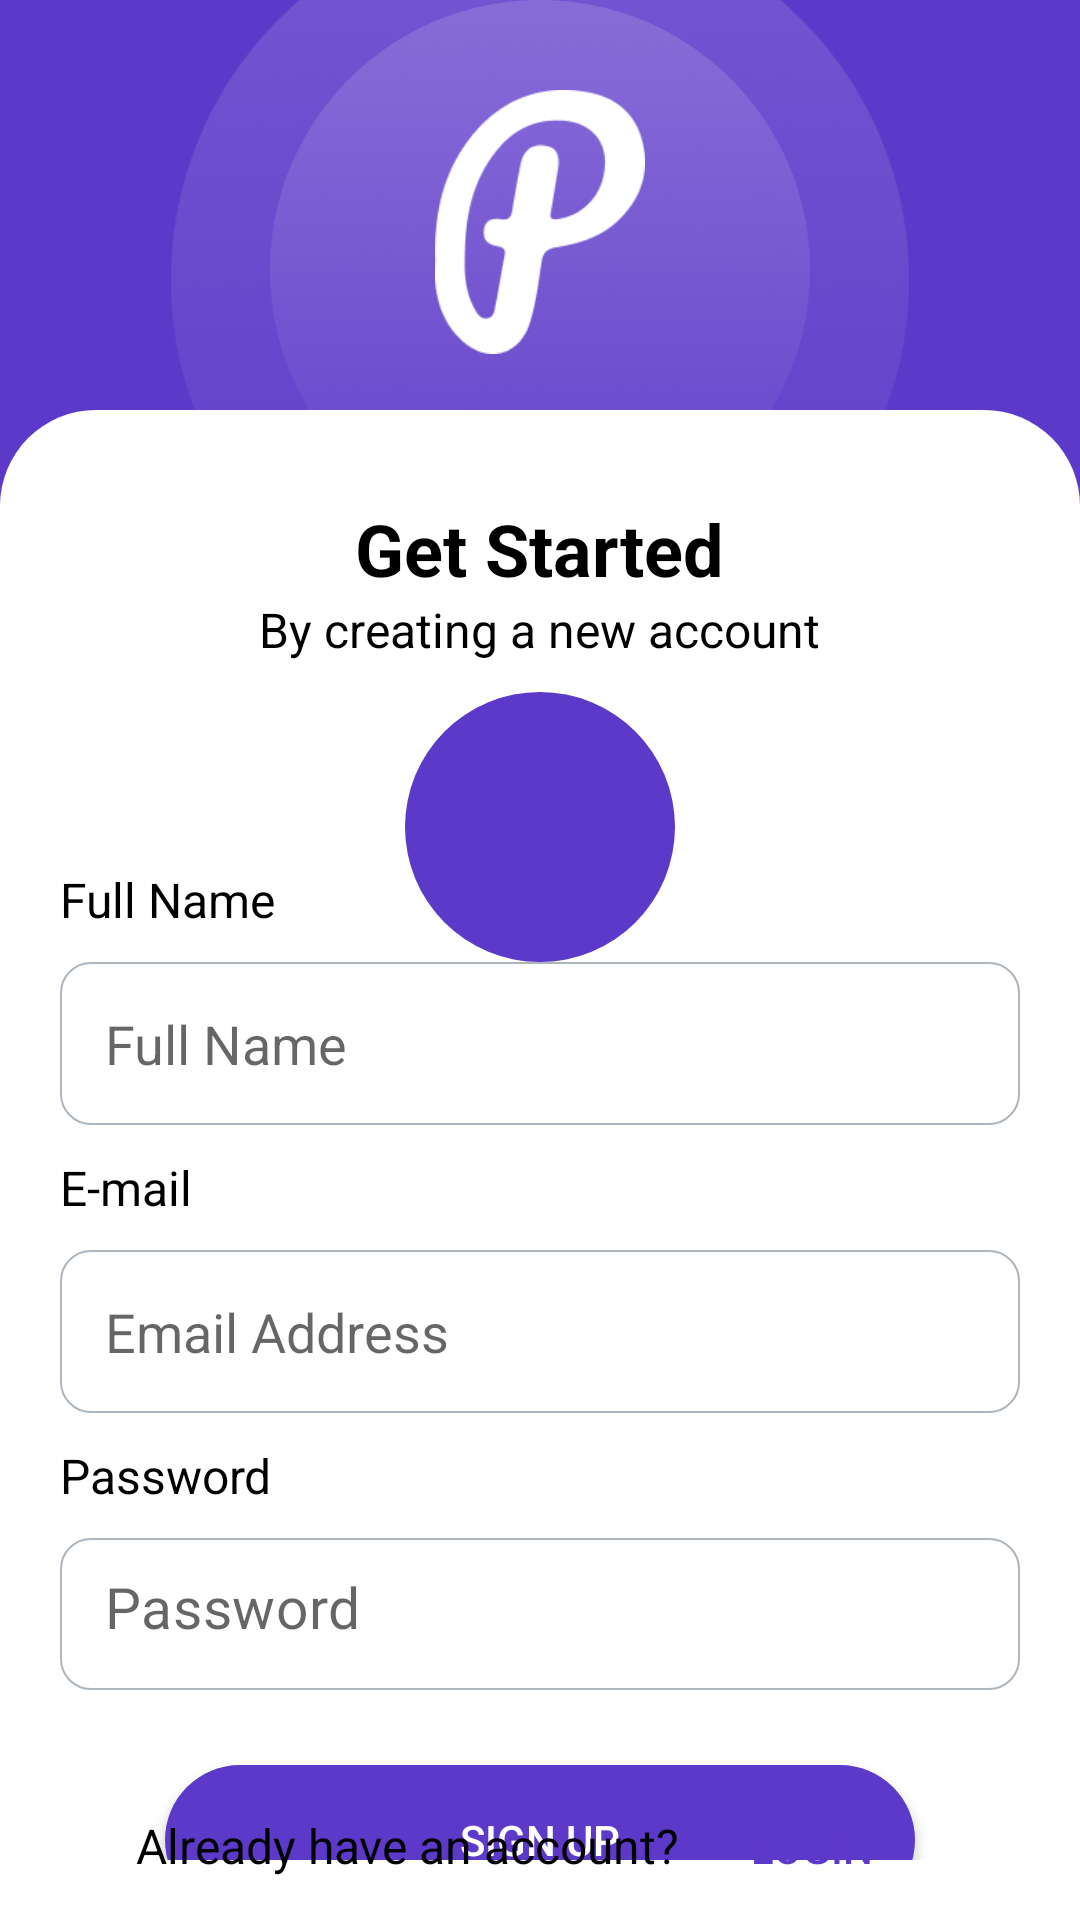

Reconstruct the res/layout file that produces this screen, plus the resources it refers to.
<!-- AndroidManifest.xml: application theme Theme.Project -->
<!-- res/layout/activity_signup.xml -->
<?xml version="1.0" encoding="utf-8"?>
<RelativeLayout xmlns:android="http://schemas.android.com/apk/res/android"
    android:layout_width="match_parent"
    android:layout_height="match_parent"
    xmlns:app="http://schemas.android.com/apk/res-auto"
    xmlns:tools="http://schemas.android.com/tools"
    android:background="#5D39C9"
    tools:context=".Signup">

    <ImageView
        android:layout_width="70dp"
        android:layout_height="88dp"
        android:background="@drawable/img_6"
        android:layout_marginTop="30dp"
        android:layout_centerHorizontal="true"


        ></ImageView>

    <ImageView
        android:layout_width="180dp"
        android:layout_height="180dp"
        android:layout_centerHorizontal="true"
        android:background="@drawable/img"
        ></ImageView>
    <ImageView
        android:id="@+id/ellipse"
        android:layout_width="246dp"
        android:layout_height="246dp"
        android:layout_marginTop="-30dp"
        android:layout_centerHorizontal="true"
        android:background="@drawable/img"
        ></ImageView>

    <LinearLayout
        android:orientation="vertical"
        android:layout_marginTop="-80dp"
        android:layout_below="@+id/ellipse"
        android:layout_width="match_parent"
        android:layout_height="match_parent"
        android:background="@drawable/rounded_corner"
        android:padding="20dp"
        >

        <TextView
            android:layout_marginTop="10dp"
            android:layout_width="wrap_content"
            android:layout_height="wrap_content"
            android:layout_gravity="center_horizontal"
            android:text="Get Started"
            android:textStyle="bold"
            android:textSize="24sp"
            android:textColor="#000000"
            />

        <TextView
            android:layout_width="wrap_content"
            android:layout_height="wrap_content"
            android:layout_gravity="center_horizontal"
            android:text="By creating a new account"
            android:textSize="16sp"
            android:textColor="#000000"
            />
        <ImageView
            android:id="@+id/circularBackground"
            android:layout_width="90dp"
            android:layout_height="90dp"
            android:layout_marginTop="10dp"
            android:layout_gravity="center"
            android:background="@drawable/purple_circle"
            android:clickable="true"
            android:contentDescription="Camera Button" />
        <ImageView
            android:id="@+id/cameraButton"
            android:layout_width="wrap_content"
            android:layout_height="wrap_content"
            android:layout_marginTop="-57dp"
            android:src="@drawable/baseline_camera_alt_24"
            android:layout_gravity="center"
            android:background="?android:attr/selectableItemBackground"
            android:contentDescription="Camera Button" />

        <TextView
            android:layout_marginTop="25dp"
            android:layout_width="wrap_content"
            android:layout_height="wrap_content"
            android:text="Full Name"
            android:textSize="16sp"
            android:textColor="#000000"
            />

        <EditText
            android:id="@+id/name"
            android:layout_marginTop="10dp"
            android:layout_width="match_parent"
            android:layout_height="wrap_content"
            android:background="@drawable/rounded_box"
            android:hint="Full Name"
            android:padding="15dp"
            android:textColor="#000000"
            />

        <TextView
            android:textColor="#000000"
            android:layout_marginTop="10dp"
            android:layout_width="wrap_content"
            android:layout_height="wrap_content"
            android:text="E-mail"
            android:textSize="16sp"
            />


        <EditText
            android:layout_marginTop="10dp"
            android:layout_width="match_parent"
            android:layout_height="wrap_content"
            android:background="@drawable/rounded_box"
            android:hint="Email Address"
            android:padding="15dp"
            android:inputType="textEmailAddress"
            android:id="@+id/email"
            android:textColor="#000000"/>


        <TextView
            android:textColor="#000000"
            android:layout_marginTop="10dp"
            android:layout_width="wrap_content"
            android:layout_height="wrap_content"
            android:text="Password"
            android:textSize="16sp"
            />


        <com.google.android.material.textfield.TextInputLayout
            android:layout_width="match_parent"
            android:layout_height="wrap_content"
            android:hint="Password"
            android:layout_marginTop="10dp"
            android:id="@+id/password"
            android:layout_gravity="center_vertical"
            android:gravity="center_vertical">
            <FrameLayout
                android:layout_width="match_parent"
                android:layout_height="wrap_content"
                android:background="@drawable/rounded_box"
                android:layout_gravity="start|center_vertical">

                <com.google.android.material.textfield.TextInputEditText
                    android:layout_width="wrap_content"
                    android:layout_height="wrap_content"
                    android:inputType="textPassword"
                    android:hint="Password"
                    android:id="@+id/password_edit_text"
                    android:textColor="#000000"
                    android:textSize="19sp"
                    android:layout_gravity="center_vertical"
                    android:padding="15dp"/>

                <ImageButton
                    android:id="@+id/toggle_button"
                    android:layout_width="wrap_content"
                    android:layout_height="wrap_content"
                    android:layout_gravity="end|center_vertical"
                    android:src="@drawable/baseline_remove_red_eye_24"
                    android:background="?android:attr/selectableItemBackground"
                    android:contentDescription="Toggle password visibility"
                    android:onClick="togglePasswordVisibility"
                    android:layout_marginRight="10dp" />

            </FrameLayout>

        </com.google.android.material.textfield.TextInputLayout>


        <androidx.appcompat.widget.AppCompatButton
            android:id="@+id/Signupbutton"
            android:layout_gravity="center_horizontal"
            android:layout_width="250dp"
            android:layout_height="50dp"
            android:text="Sign Up"
            android:textColor="#FFFFFF"
            android:layout_marginTop="25dp"
            android:background="@drawable/round_button"
            />


    </LinearLayout>



    <LinearLayout
        android:orientation="horizontal"
        android:layout_width="wrap_content"
        android:layout_height="wrap_content"
        android:layout_centerInParent="true"
        android:layout_alignParentBottom="true"
        >
        <TextView
            android:id="@+id/account"
            android:layout_width="wrap_content"
            android:layout_height="wrap_content"
            android:text="Already have an account?"
            android:textColor="#000000"
            android:textSize="16sp"
            />

        <Button
            android:id="@+id/loginbutton"
            android:layout_width="wrap_content"
            android:layout_height="wrap_content"
            android:text="Login"
            android:textColor="#5D39C9"
            android:background="@android:color/transparent"
            ></Button>
    </LinearLayout>



</RelativeLayout>
<!-- resources referenced by this layout -->
<resources>
  <!-- drawable img: png bitmap (drawable, 93474 bytes) -->
  <!-- drawable img_6: png bitmap (drawable, 3380 bytes) -->
  <!-- drawable purple_circle (drawable) -->
  <shape xmlns:android="http://schemas.android.com/apk/res/android">
      <solid android:color="#5D39C9" /> 
      <corners android:radius="1000dp" /> 
  </shape>
  <!-- drawable round_button (drawable) -->
  <?xml version="1.0" encoding="utf-8"?>
  <shape xmlns:android="http://schemas.android.com/apk/res/android">
      <solid android:color="#5D39C9" /> 
      <corners android:radius="32dp" /> 
  </shape>
  <!-- drawable rounded_box (drawable) -->
  <?xml version="1.0" encoding="utf-8"?>
  <shape xmlns:android="http://schemas.android.com/apk/res/android">
      <corners android:radius="10dp" />
      <stroke
          android:width="0.5dp"
          android:color="@color/secondary_grey" />
  </shape>
  <!-- drawable rounded_corner (drawable) -->
  <?xml version="1.0" encoding="utf-8"?>
  <shape xmlns:android="http://schemas.android.com/apk/res/android">
      <solid android:color="#FFFFFF" /> 
      <corners android:topLeftRadius="32dp" android:topRightRadius="32dp" />
  </shape>
  <style name="Theme.Project" parent="Base.Theme.Project" />
  <color name="secondary_grey">#ADB5BD</color>
  <style name="Base.Theme.Project" parent="Theme.MaterialComponents.DayNight.NoActionBar">
          <item name="colorPrimary">#5D39C9</item> 
          <item name="colorPrimaryVariant">@color/white</item>
          <item name="colorOnPrimary">@color/white</item>
          
          <item name="colorSecondary">@color/teal_200</item>
          <item name="colorSecondaryVariant">@color/teal_700</item>
          <item name="colorOnSecondary">@color/black</item>
          
          <item name="android:statusBarColor">@android:color/transparent</item>
      </style>
  <color name="white">#FFFFFFFF</color>
  <color name="teal_200">#FF03DAC5</color>
  <color name="teal_700">#FF018786</color>
  <color name="black">#FF000000</color>
</resources>
